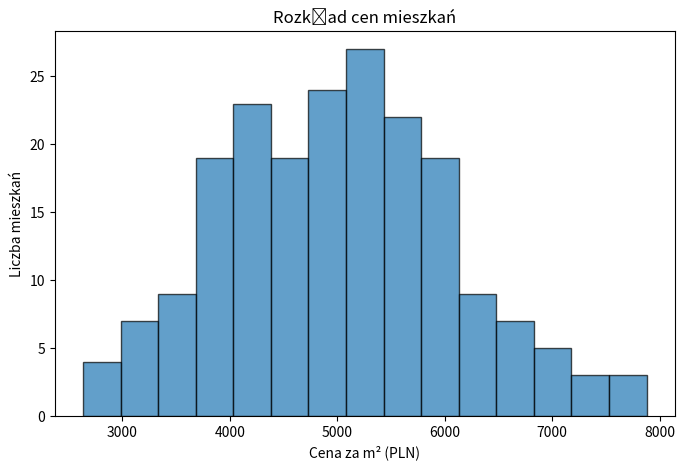

Generate this figure with matplotlib:
import matplotlib.pyplot as plt
import numpy as np

# Przykładowe ceny mieszkań
ceny = np.random.normal(5000, 1000, 200)  # Symulowane ceny mieszkań

# Tworzenie histogramu
plt.figure(figsize=(8, 5))
plt.hist(ceny, bins=15, edgecolor='black', alpha=0.7)
plt.xlabel('Cena za m² (PLN)')
plt.ylabel('Liczba mieszkań')
plt.title('Rozkład cen mieszkań')
plt.show()
